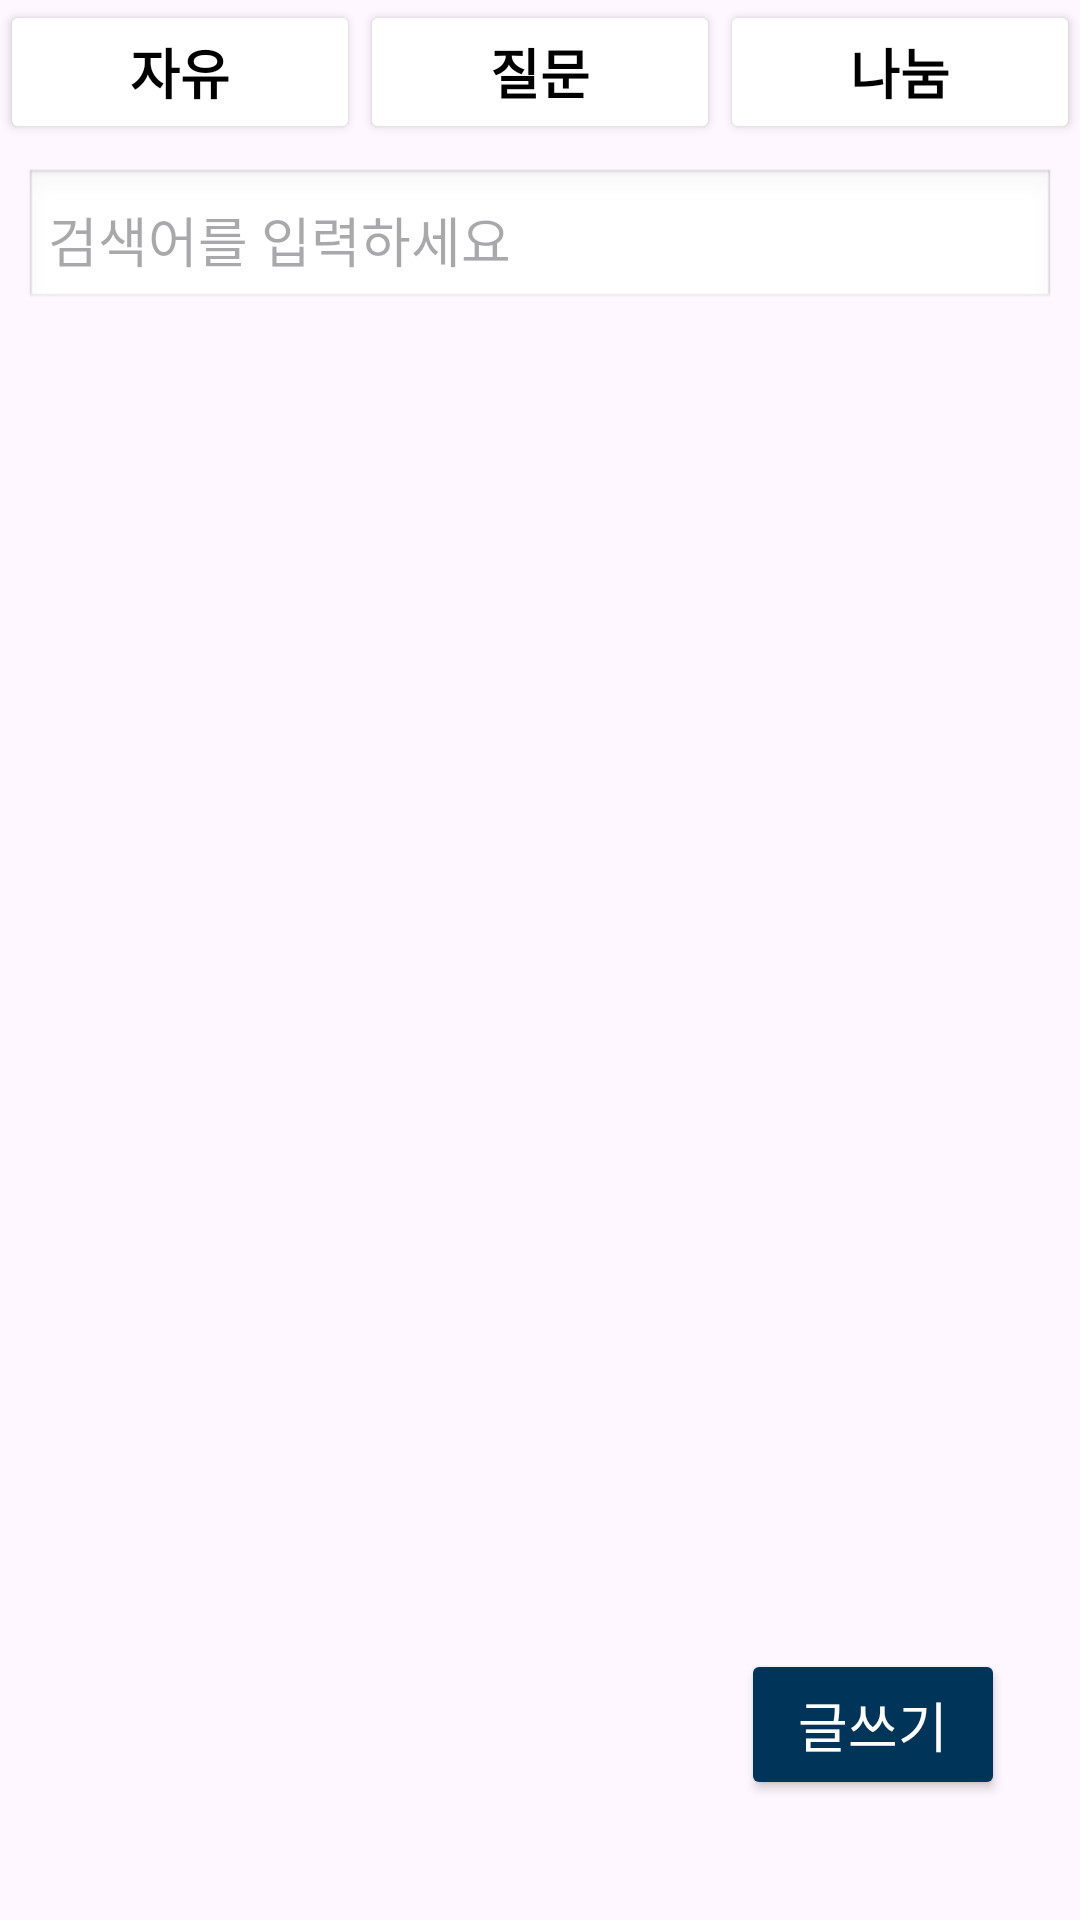

Layout XML and referenced resources for this Android screen:
<!-- AndroidManifest.xml: application theme Theme.BaseballApp -->
<!-- res/layout/fragment_community.xml -->
<?xml version="1.0" encoding="utf-8"?>
<LinearLayout xmlns:android="http://schemas.android.com/apk/res/android"
    xmlns:app="http://schemas.android.com/apk/res-auto"
    android:layout_width="match_parent"
    android:layout_height="match_parent"
    android:orientation="vertical">


    <LinearLayout
        android:layout_width="match_parent"
        android:layout_height="wrap_content"
        android:orientation="horizontal">

        <Button
            android:id="@+id/freeBoardButton"
            android:layout_width="0dp"
            android:layout_weight="1"
            android:layout_height="wrap_content"
            android:text="자유"
            android:textSize="18dp"
            android:textColor="@color/black"
            android:textStyle="bold"
            android:backgroundTint="@color/white"
            android:fontFamily="@font/kbo_bold"/>

        <Button
            android:id="@+id/questionBoardButton"
            android:layout_width="0dp"
            android:layout_weight="1"
            android:layout_height="wrap_content"
            android:textSize="18dp"
            android:text="질문"
            android:textStyle="bold"
            android:textColor="@color/black"
            android:backgroundTint="@color/white"
            android:fontFamily="@font/kbo_bold"
            />

        <Button
            android:id="@+id/tradeBoardButton"
            android:layout_width="0dp"
            android:layout_weight="1"
            android:layout_height="wrap_content"
            android:text="나눔"
            android:textSize="18dp"
            android:textStyle="bold"
            android:textColor="@color/black"
            android:backgroundTint="@color/white"
            android:fontFamily="@font/kbo_bold"/>
    </LinearLayout>

    
    <LinearLayout
        android:layout_width="match_parent"
        android:layout_height="wrap_content"
        android:orientation="horizontal"
        android:padding="8dp">

        <EditText
            android:id="@+id/searchEditText"
            android:layout_width="0dp"
            android:layout_weight="1"
            android:fontFamily="@font/kbo_medium"
            android:layout_height="wrap_content"
            android:hint="검색어를 입력하세요"
            android:padding="8dp"
            android:background="@android:drawable/edit_text" />

        <ImageButton
            android:id="@+id/searchButton"
            android:layout_width="wrap_content"
            android:layout_height="46dp"
            android:background="?attr/selectableItemBackgroundBorderless"
            android:contentDescription="검색"
            app:srcCompat="@drawable/ic_search" />
    </LinearLayout>

    
    <androidx.recyclerview.widget.RecyclerView
        android:id="@+id/searchRecyclerView"
        android:layout_width="match_parent"
        android:layout_height="0dp"
        android:layout_weight="1"
        android:visibility="gone"/>

    
    <FrameLayout
        android:id="@+id/boardContainer"
        android:layout_width="match_parent"
        android:layout_height="0dp"
        android:layout_weight="1" />

    
    <Button
        android:id="@+id/writePostButton"
        android:layout_width="wrap_content"
        android:layout_height="wrap_content"
        android:text="글쓰기"
        android:textSize="18dp"
        android:fontFamily="@font/kbo_medium"
        android:textColor="@android:color/white"
        android:layout_gravity="end|bottom"
        android:layout_marginBottom="40dp"
        android:layout_marginEnd="25dp"
        android:backgroundTint="@color/navy"
        android:padding="12dp"
        />


</LinearLayout>
<!-- resources referenced by this layout -->
<resources>
  <color name="black">#FF000000</color>
  <color name="navy">#003458</color>
  <color name="white">#FFFFFFFF</color>
  <style name="Theme.BaseballApp" parent="Base.Theme.BaseballApp" />
  <style name="Base.Theme.BaseballApp" parent="Theme.Material3.DayNight.NoActionBar">
          <item name="android:statusBarColor" tools:targetApi="l">@color/white</item>
          <item name="android:windowLightStatusBar" tools:targetApi="m">true</item>
      </style>
</resources>
